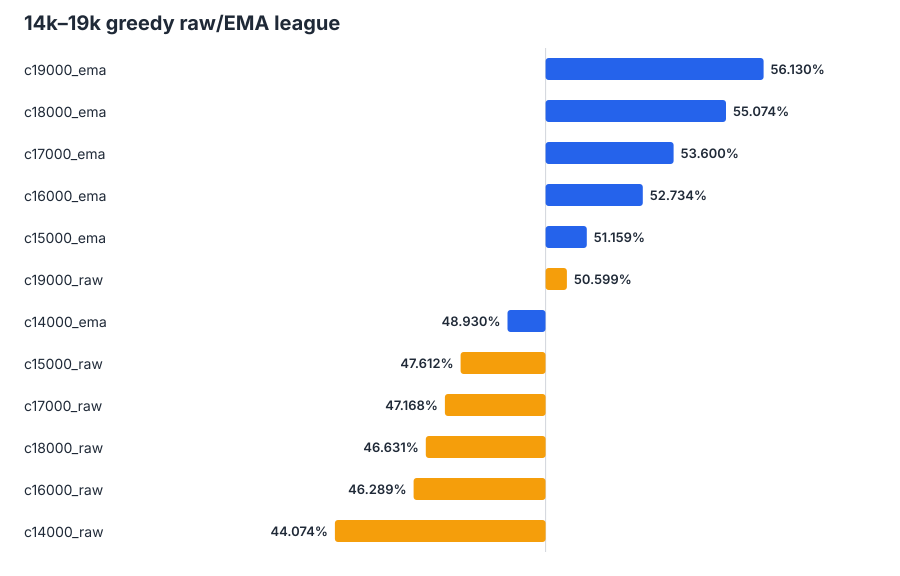

The data file committed next to this chart (first rows):
rank, name, iteration, policy, macro_score, wins, losses, draws, games
1, c19000_ema, 19000, ema, 0.5613, 6230, 4849, 185.0, 11264
2, c18000_ema, 18000, ema, 0.5507, 6105, 4962, 197.0, 11264
3, c17000_ema, 17000, ema, 0.536, 5933, 5122, 209.0, 11264
4, c16000_ema, 16000, ema, 0.5273, 5846, 5230, 188.0, 11264
5, c15000_ema, 15000, ema, 0.5116, 5673, 5412, 179.0, 11264
6, c19000_raw, 19000, raw, 0.506, 5626, 5491, 147.0, 11264
7, c14000_ema, 14000, ema, 0.4893, 5423, 5664, 177.0, 11264
8, c15000_raw, 15000, raw, 0.4761, 5263, 5801, 200.0, 11264
9, c17000_raw, 17000, raw, 0.4717, 5203, 5841, 220.0, 11264
10, c18000_raw, 18000, raw, 0.4663, 5136, 5895, 233.0, 11264
11, c16000_raw, 16000, raw, 0.4629, 5086, 5922, 256.0, 11264
12, c14000_raw, 14000, raw, 0.4407, 4861, 6196, 207.0, 11264
